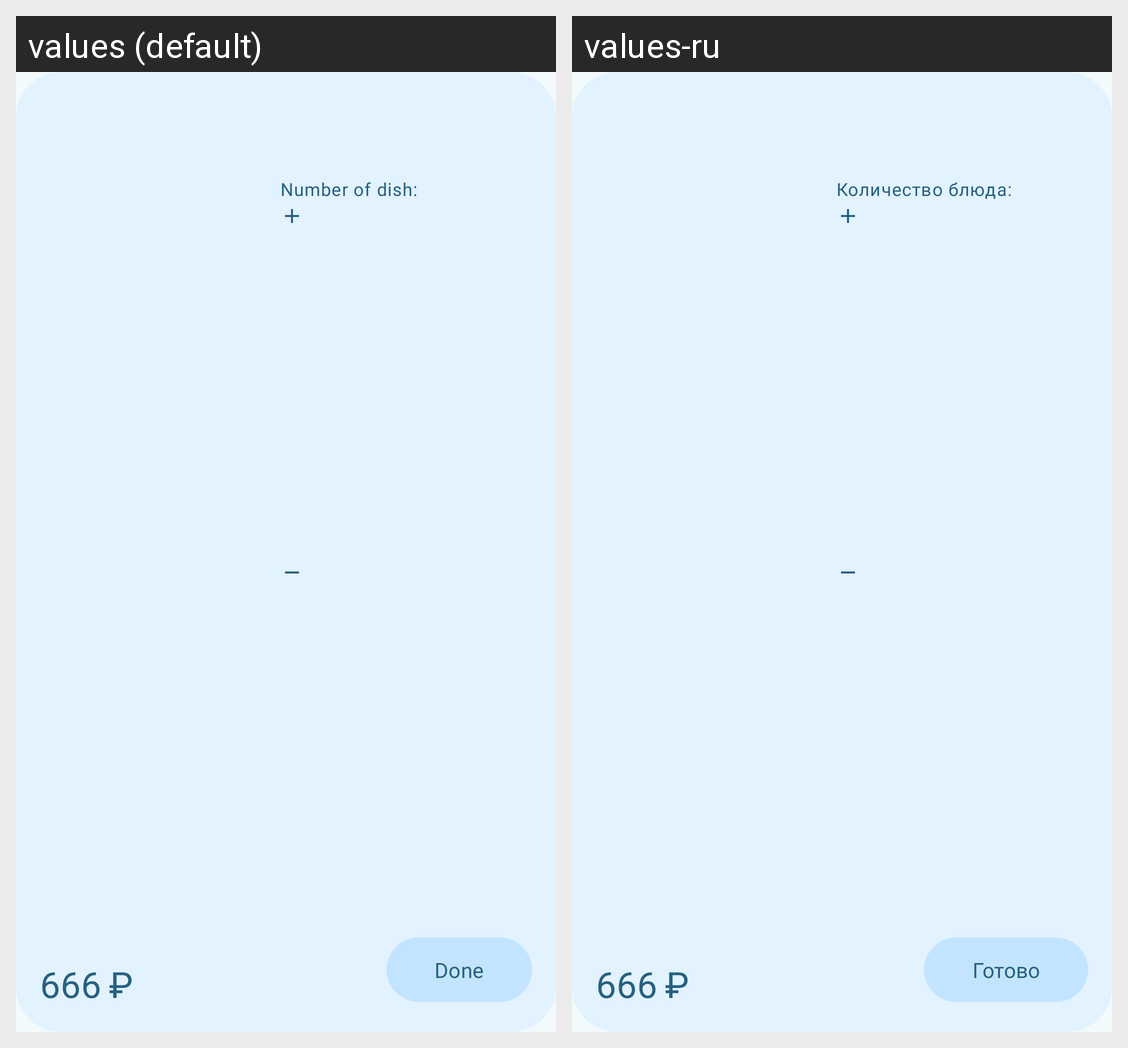

Translations of the strings shown on this Android screen, per locale in the grid:
Android screen res/layout/recycler_view_order_details_with_indicators.xml rendered under 2 locales, left to right: values (default), values-ru. Device: Nexus 5 (rendered at 1080×1920; each locale shown at half size, 540×960, under a caption strip naming it); theme Theme.QuServe.
Strings drawn on this screen, with the default value and each locale's value (text and hints the layout hard-codes, and strings that could not be matched under every locale, appear in the picture but are not listed):

number_of_dish
  values: Number of dish:
  values-ru: Количество блюда:

rubles
  values: ₽
  values-ru: ₽  [not translated; the default value is used]

done
  values: Done
  values-ru: Готово
